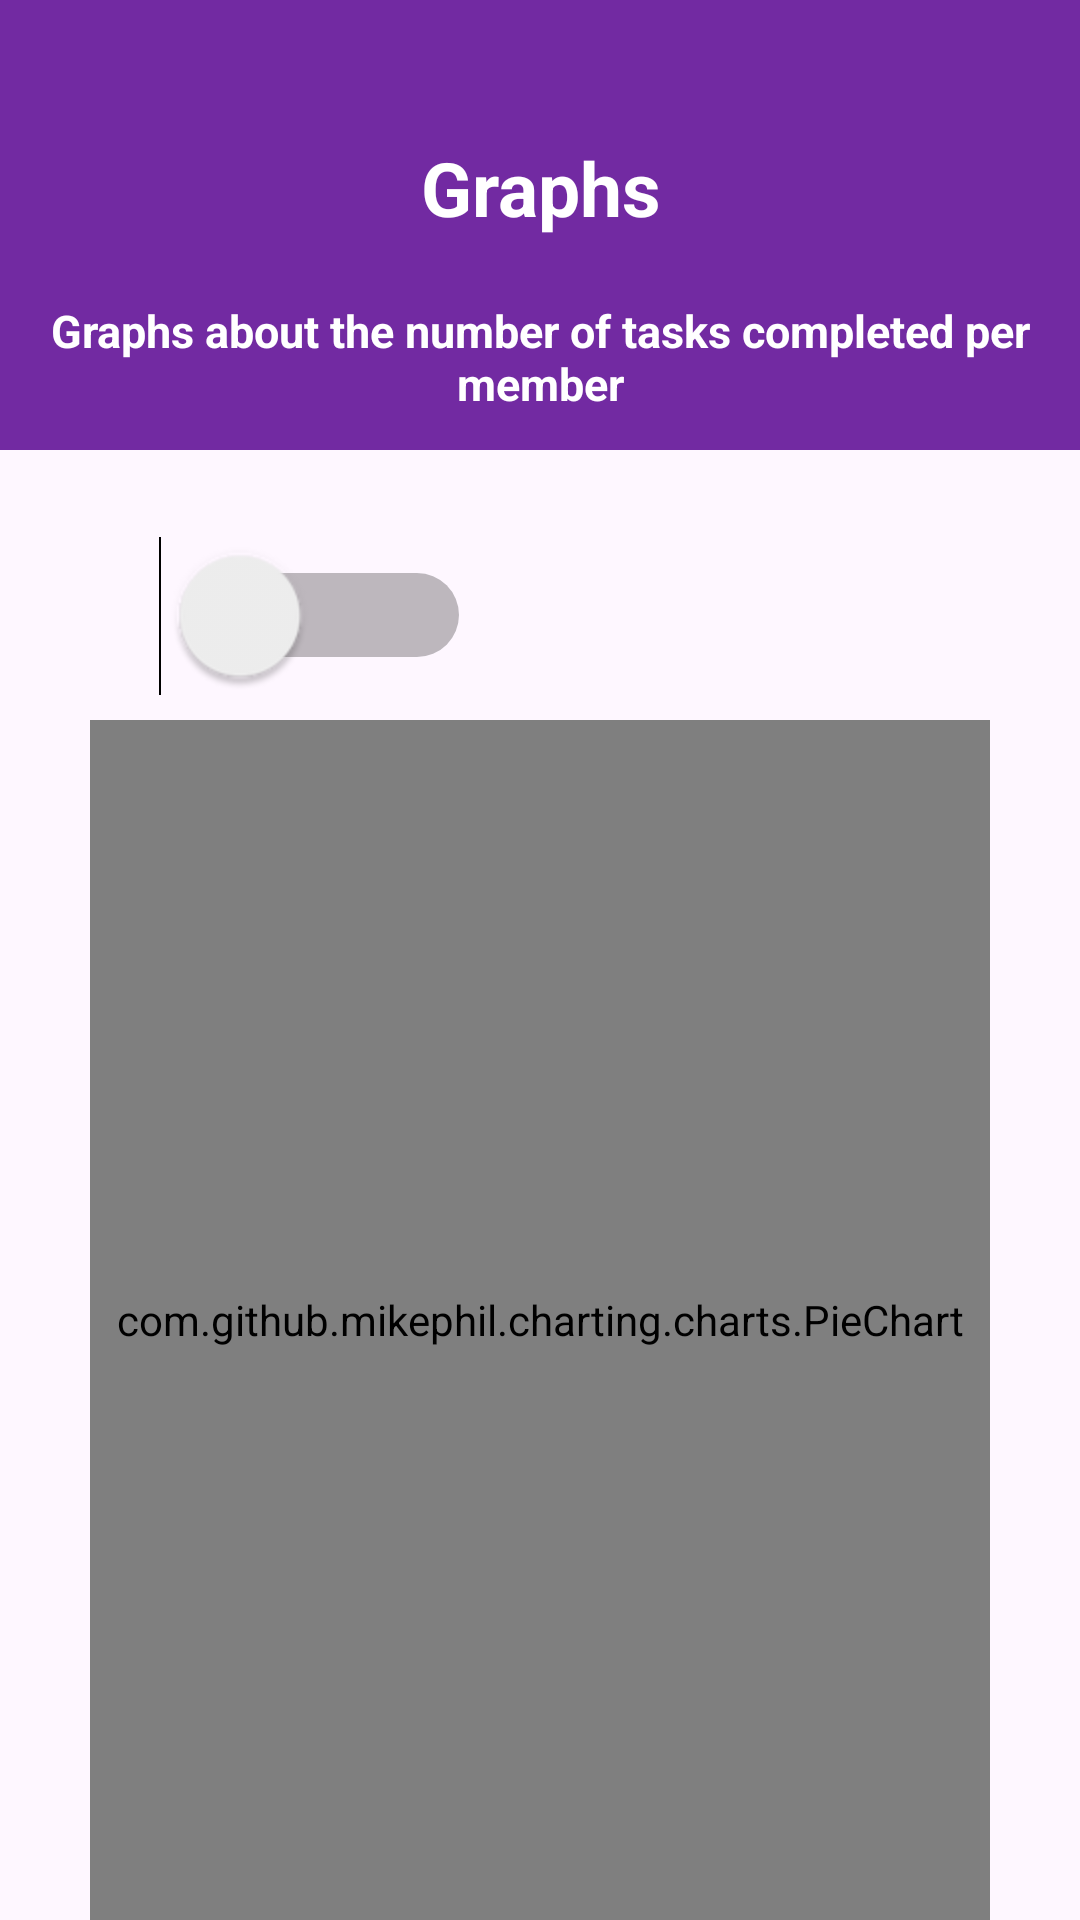

Reconstruct the res/layout file that produces this screen, plus the resources it refers to.
<!-- AndroidManifest.xml: application theme Theme.DingDone -->
<!-- res/layout/fragment_graphs.xml -->
<?xml version="1.0" encoding="utf-8"?>
<LinearLayout xmlns:android="http://schemas.android.com/apk/res/android"
    xmlns:app="http://schemas.android.com/apk/res-auto"
    xmlns:tools="http://schemas.android.com/tools"
    android:id="@+id/main"
    android:layout_width="match_parent"
    android:layout_height="match_parent"
    android:orientation="vertical">

    <ScrollView
        android:layout_width="match_parent"
        android:layout_height="match_parent">

        <LinearLayout
            android:layout_width="match_parent"
            android:layout_height="wrap_content"
            android:orientation="vertical">

            <TextView
                android:layout_width="match_parent"
                android:layout_height="100dp"
                android:paddingTop="25dp"
                android:background="@color/purple"
                android:gravity="center"
                android:text="Graphs"
                android:textColor="@color/white"
                android:textSize="25sp"
                android:textStyle="bold" />

            <TextView
                android:layout_width="match_parent"
                android:layout_height="50dp"
                android:background="@color/purple"
                android:gravity="center_horizontal"
                android:text="Graphs about the number of tasks completed per member"
                android:textColor="@color/white"
                android:textSize="15sp"
                android:textStyle="bold" />

            <Switch
                android:layout_width="wrap_content"
                android:layout_height="70dp"
                android:scaleX="2"
                android:scaleY="2"
                android:layout_marginTop="20dp"
                android:layout_marginLeft="80dp"
                android:layout_gravity="left" />

            <com.github.mikephil.charting.charts.PieChart
                android:id="@+id/pieChart"
                android:layout_width="match_parent"
                android:layout_height="400dp"
                android:layout_marginLeft="30dp"
                android:layout_marginRight="30dp"/>

        </LinearLayout>

    </ScrollView>

</LinearLayout>
<!-- resources referenced by this layout -->
<resources>
  <color name="purple">#722AA2</color>
  <color name="white">#FFFFFFFF</color>
  <style name="Theme.DingDone" parent="Base.Theme.DingDone" />
  <style name="Base.Theme.DingDone" parent="Theme.Material3.DayNight.NoActionBar">
          
          
      </style>
</resources>
